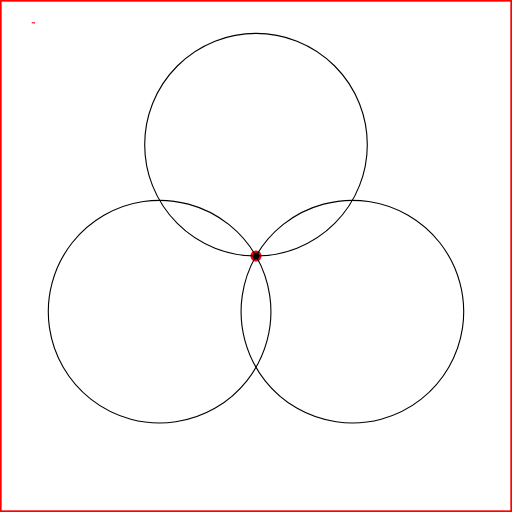
t = 0.00 s
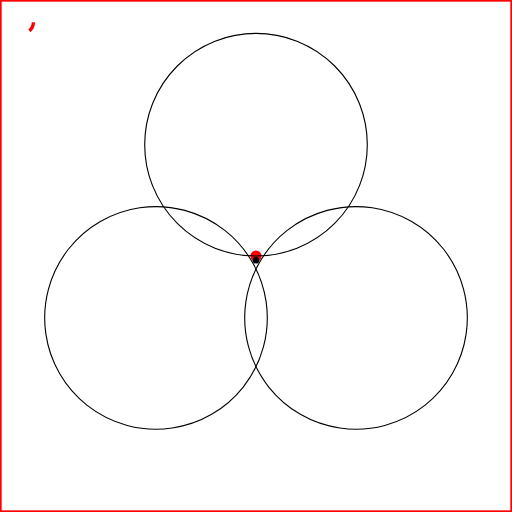
t = 0.75 s
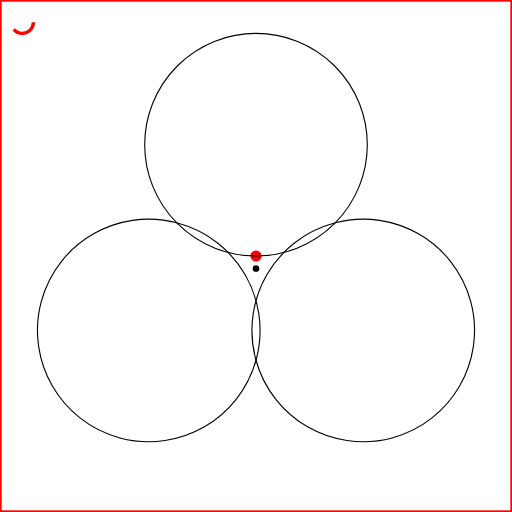
t = 2.25 s
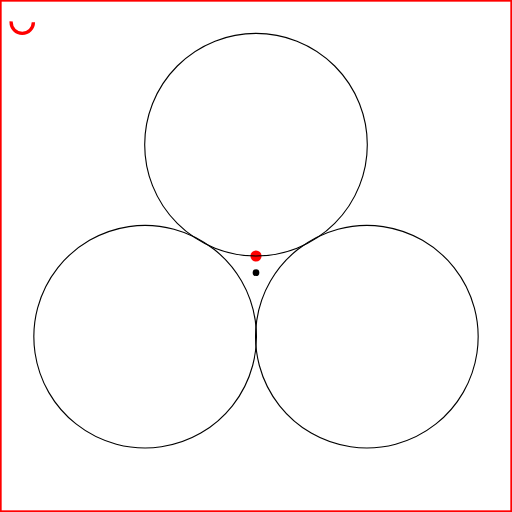
t = 3.00 s
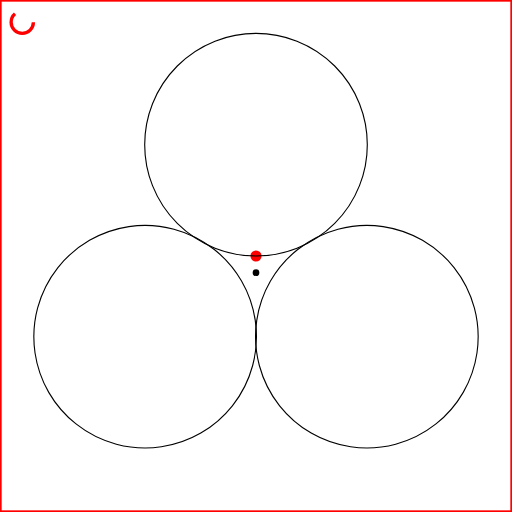
t = 3.75 s
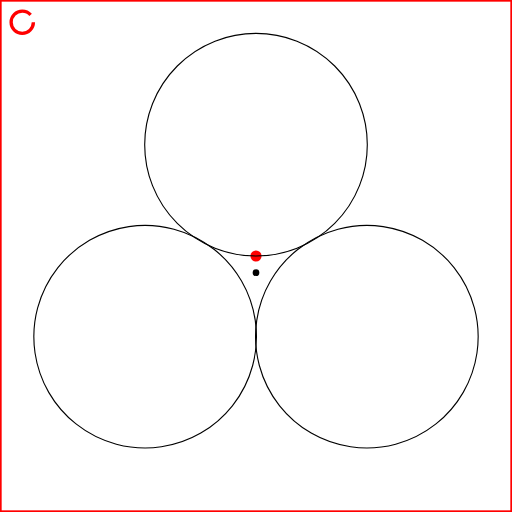
t = 5.25 s

The animated SVG that drew these frames (rendered in a browser with its animation timeline set to each time). Animation: 4 SMIL elements (animate=2,animateTransform=2); one cycle of 6.00 s, repeats indefinitely.

<?xml version="1.0" encoding="UTF-8" standalone="no"?>

<svg
    width="460"
    height="460"
    viewBox="0 0 460 460"
    id="logo-rotational-symmetry"
    version="1.1"
    xmlns="http://www.w3.org/2000/svg"
    xmlns:svg="http://www.w3.org/2000/svg"
    xmlns:rdf="http://www.w3.org/1999/02/22-rdf-syntax-ns#"
    xmlns:cc="http://creativecommons.org/ns#"
    xmlns:dc="http://purl.org/dc/elements/1.1/">
    <defs id="defs">
        <circle id="sigma" cx="230" cy="130" r="100" />
    </defs>
    <style>
        #frame {
        fill-opacity: 0;
        stroke: #f00;
        stroke-width: 3;
        }
        #center {
        fill: #f00;
        }
        #loading {
        fill-opacity: 0;
        stroke: #f00;
        stroke-width: 3px;
        }
        .meta-line {
        stroke: #f00;
        }
        .meta-text {
        fill: #f00;
        }

        #sigma {
        fill-opacity: 0;
        stroke: #000;
        stroke-width: 1px;
        font-size: 300px;
        font-family: sans-serif;
        }

        .sigma-center {
        fill: #000;
        }

        .markup-line {
        stroke: #000;
        stroke-width: 2px;
        }

        .highlight-text {
        fill: green;
        }
        .highlight-line {
        stroke: green;
        stroke-width: 2px;
        }

    </style>
    <rect id="frame" x="0" y="0" height="460" width="460" />
    <circle id="center" cx="230" cy="230" r="5" />
    <circle id="loading" cx="20" cy="20" r="10">
        <animate
            attributeName="stroke-dasharray"
            from="1 63"
            to="63 63"
            dur="6s"
            repeatCount="indefinite" />
    </circle>


    <use href="#sigma" />
    <use href="#sigma" transform="rotate(120 230 245)">
        <animateTransform
            attributeName="transform"
            type="rotate"
            values="120 230 230;120 230 245;120 230 245"
            keyTimes="0;0.5;1"
            dur="6s"
            repeatCount="indefinite" />
    </use>
    <use href="#sigma" transform="rotate(240 230 245)">
        <animateTransform
            attributeName="transform"
            type="rotate"
            values="240 230 230;240 230 245;240 230 245"
            keyTimes="0;0.5;1"
            dur="6s"
            repeatCount="indefinite" />
    </use>

    <circle class="sigma-center" cx="230" cy="230" r="3">
        <animate
            attributeName="cy"
            values="230;245;245"
            keyTimes="0;0.5;1"
            dur="6s"
            repeatCount="indefinite" />
    </circle>
        
</svg>
